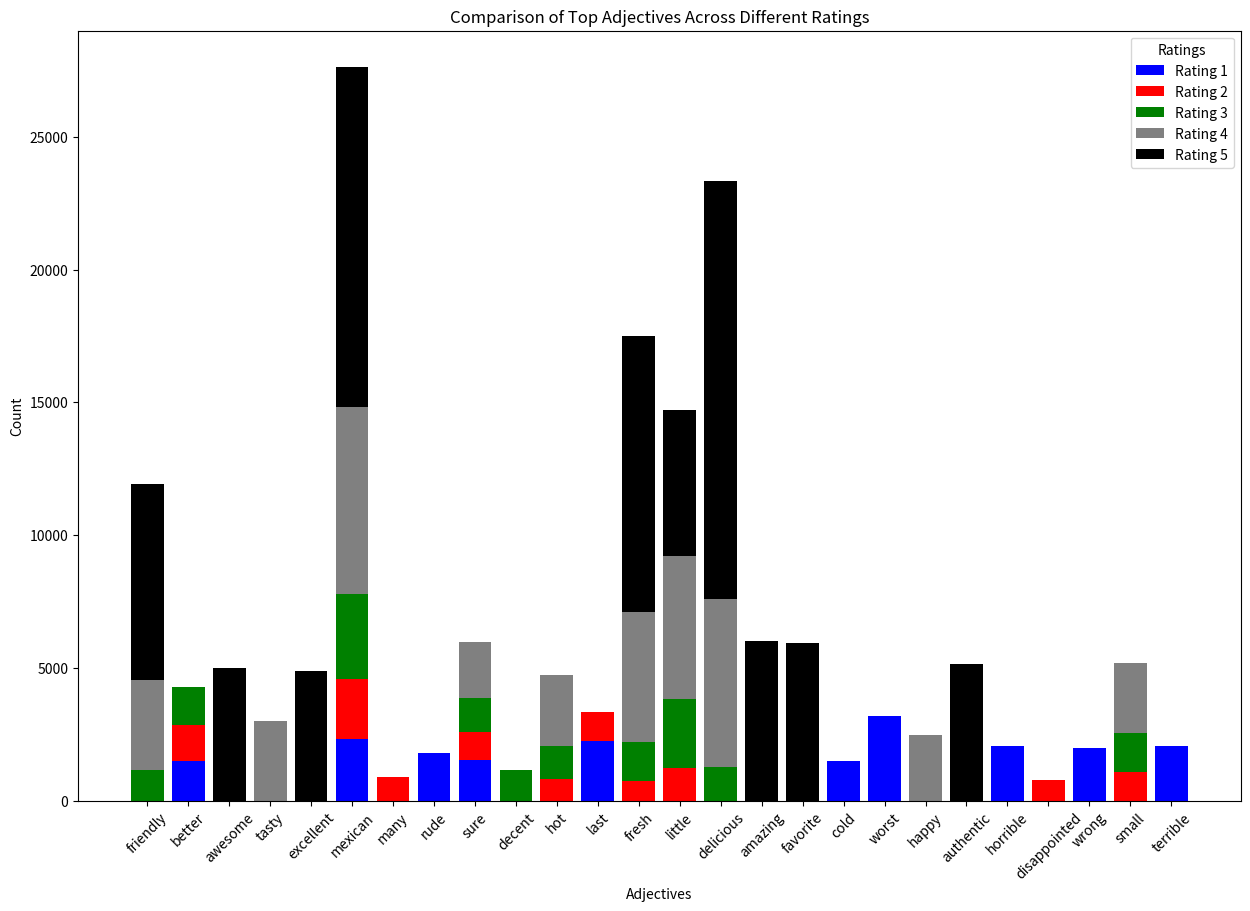

This chart was generated by the following Python code:
import matplotlib.pyplot as plt
import numpy as np

# Data from your input
data = [
[('worst', 3201), ('mexican', 2331), ('last', 2246), ('horrible', 2063), ('terrible', 2052), ('wrong', 1972), ('rude', 1803), ('sure', 1521), ('better', 1513), ('cold', 1512)],
[('mexican', 2244), ('better', 1350), ('little', 1235), ('last', 1107), ('small', 1068), ('sure', 1055), ('many', 901), ('hot', 819), ('disappointed', 778), ('fresh', 752)],
[('mexican', 3225), ('little', 2599), ('small', 1483), ('fresh', 1477), ('better', 1438), ('sure', 1302), ('delicious', 1278), ('hot', 1254), ('decent', 1168), ('friendly', 1147)],
[('mexican', 7010), ('delicious', 6301), ('little', 5398), ('fresh', 4862), ('friendly', 3387), ('tasty', 2995), ('hot', 2677), ('small', 2639), ('happy', 2465), ('sure', 2115)],
[('delicious', 15741), ('mexican', 12799), ('fresh', 10416), ('friendly', 7374), ('amazing', 6001), ('favorite', 5926), ('little', 5467), ('authentic', 5143), ('awesome', 5002), ('excellent', 4888)]

]

# Prepare data for plotting
ratings = [f"Rating {i}" for i in range(1, 6)]
adjectives_dict = {rating: {adj: count for adj, count in adj_list} for rating, adj_list in zip(ratings, data)}

# Consolidate adjectives for all ratings
all_adjectives = set()
for adj_list in data:
    all_adjectives.update([adj for adj, _ in adj_list])

# Create a plot data structure
plot_data = {adj: [adjectives_dict.get(rating, {}).get(adj, 0) for rating in ratings] for adj in all_adjectives}

# Create arrays for plotting
adjectives = list(plot_data.keys())
values = np.array(list(plot_data.values()))

# Plotting
colors = ['blue', 'red', 'green', 'grey', 'black']  # Color for each rating
fig, ax = plt.subplots(figsize=(15, 10))
bottom = np.zeros(len(adjectives))

for idx, rating in enumerate(ratings):
    ax.bar(adjectives, values[:, idx], bottom=bottom, label=rating, color=colors[idx])
    bottom += values[:, idx]

ax.set_xlabel('Adjectives')
ax.set_ylabel('Count')
ax.set_title('Comparison of Top Adjectives Across Different Ratings')
ax.set_xticks(range(len(adjectives)))
ax.set_xticklabels(adjectives, rotation=45)
ax.legend(title='Ratings')

plt.show()
